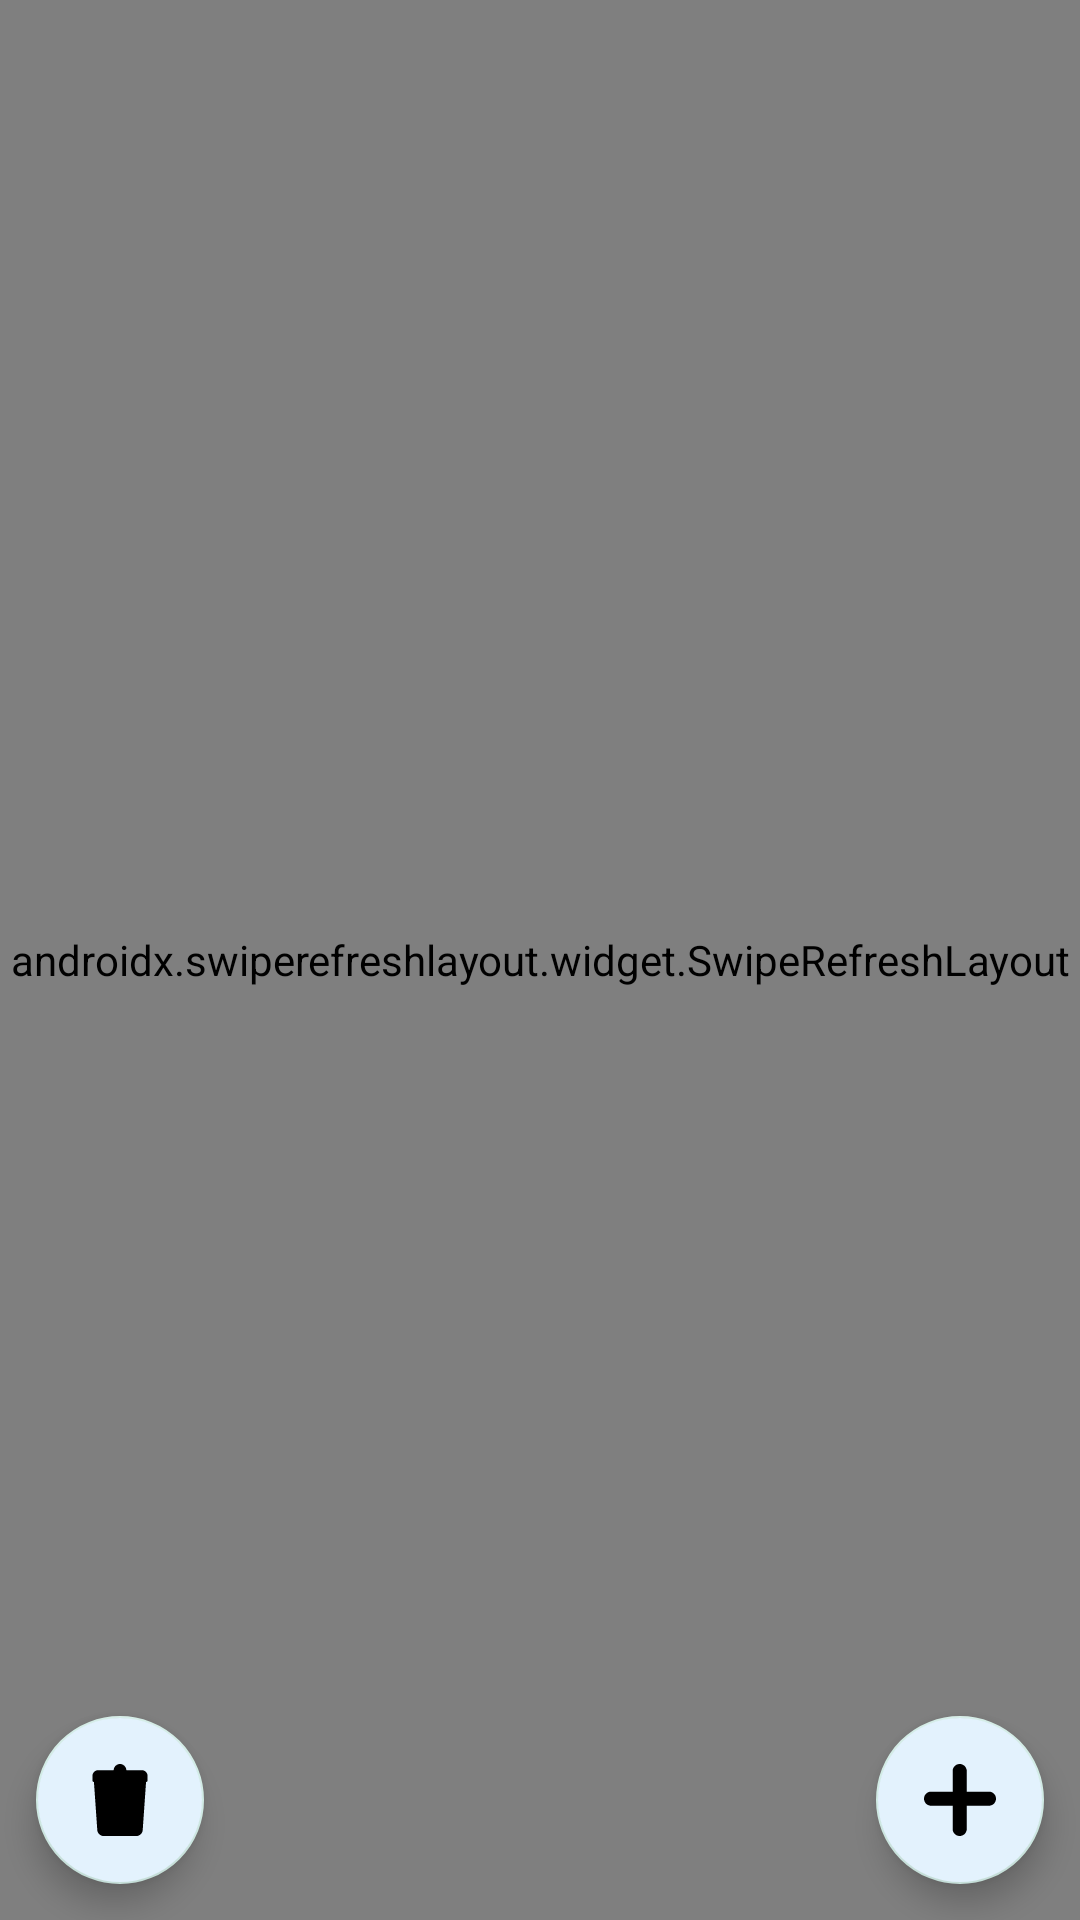

This screen was rendered from an Android layout file. Write that file and the resources it references.
<!-- AndroidManifest.xml: application theme Theme.ReminderApp -->
<!-- res/layout/fragment_main_notes.xml -->
<?xml version="1.0" encoding="utf-8"?>
<androidx.constraintlayout.widget.ConstraintLayout xmlns:android="http://schemas.android.com/apk/res/android"
    xmlns:app="http://schemas.android.com/apk/res-auto"
    android:layout_width="match_parent"
    android:layout_height="match_parent"
    xmlns:tools="http://schemas.android.com/tools"
    tools:context=".ui.reminds.main.tabs.reminds.MainRemindsFragment">

    <androidx.swiperefreshlayout.widget.SwipeRefreshLayout
        android:id="@+id/swipeToRefresh"
        android:layout_width="0dp"
        android:layout_height="0dp"
        app:layout_constraintBottom_toBottomOf="parent"
        app:layout_constraintEnd_toEndOf="parent"
        app:layout_constraintStart_toStartOf="parent"
        app:layout_constraintTop_toTopOf="parent">

        <androidx.recyclerview.widget.RecyclerView
            android:id="@+id/remindsData"
            android:layout_width="match_parent"
            android:layout_height="match_parent"
            android:clipToPadding="false"
            android:paddingBottom="16dp"/>

    </androidx.swiperefreshlayout.widget.SwipeRefreshLayout>

    <com.google.android.material.floatingactionbutton.FloatingActionButton
        android:id="@+id/addRemindButton"
        android:layout_width="wrap_content"
        android:layout_height="wrap_content"
        android:backgroundTint="@color/mainCreateBtn"
        android:layout_marginBottom="12dp"
        android:src="@drawable/ic_plus"
        android:layout_marginEnd="12dp"
        app:layout_constraintBottom_toBottomOf="parent"
        app:layout_constraintEnd_toEndOf="@+id/swipeToRefresh"
        android:importantForAccessibility="no" />


    <com.google.android.material.floatingactionbutton.FloatingActionButton
        android:id="@+id/deleteRemindsButton"
        android:layout_width="wrap_content"
        android:layout_height="wrap_content"
        android:layout_marginStart="12dp"
        android:layout_marginBottom="12dp"
        android:backgroundTint="@color/mainCreateBtn"
        android:importantForAccessibility="no"
        android:src="@drawable/ic_delete"
        app:layout_constraintBottom_toBottomOf="parent"
        app:layout_constraintStart_toStartOf="parent" />



    <FrameLayout
        android:id="@+id/progressLayout"
        android:layout_width="0dp"
        android:layout_height="0dp"
        android:clickable="true"
        android:visibility="gone"
        app:layout_constraintBottom_toBottomOf="parent"
        app:layout_constraintEnd_toEndOf="parent"
        app:layout_constraintStart_toStartOf="parent"
        app:layout_constraintTop_toTopOf="parent">

        <ProgressBar
            android:layout_width="wrap_content"
            android:layout_height="wrap_content"
            android:layout_gravity="center" />
    </FrameLayout>

</androidx.constraintlayout.widget.ConstraintLayout>
<!-- resources referenced by this layout -->
<resources>
  <color name="mainCreateBtn">#E3F2FD</color>
  <!-- drawable ic_delete (drawable) -->
  <vector xmlns:android="http://schemas.android.com/apk/res/android" android:height="24dp" android:viewportHeight="512" android:viewportWidth="512" android:width="24dp">
        
      <path android:fillColor="#000000" android:pathData="M410.89,43.93H301.53C299.78,19.79 280.58,0.09 256.01,0c-24.6,0.09 -43.8,19.79 -45.56,43.93H101.11c-22.79,0 -41.41,18.63 -41.41,41.4v1.79v15.54v14.82c0,5.69 4.65,10.35 10.34,10.35h0.67l23.86,342.87C96.15,493.41 116.07,512 138.85,512h75.75c22.76,0 60.03,0 82.81,0h75.73c22.77,0 42.7,-18.59 44.28,-41.3l23.84,-342.87h0.68c5.7,0 10.36,-4.66 10.36,-10.35v-14.82V87.12v-1.79C452.29,62.56 433.65,43.93 410.89,43.93z"/>
      
  </vector>
  <!-- drawable ic_plus (drawable) -->
  <vector xmlns:android="http://schemas.android.com/apk/res/android"
      android:width="48dp"
      android:height="48dp"
      android:viewportWidth="60.364"
      android:viewportHeight="60.364">
    <path
        android:pathData="M54.454,23.18l-18.609,-0.002L35.844,5.91C35.845,2.646 33.198,0 29.934,0c-3.263,0 -5.909,2.646 -5.909,5.91v17.269L5.91,23.178C2.646,23.179 0,25.825 0,29.088c0.002,3.264 2.646,5.909 5.91,5.909h18.115v19.457c0,3.267 2.646,5.91 5.91,5.91c3.264,0 5.909,-2.646 5.91,-5.908V34.997h18.611c3.262,0 5.908,-2.645 5.908,-5.907C60.367,25.824 57.718,23.178 54.454,23.18z"
        android:fillColor="#FFFFFF"/>
  </vector>
  <color name="purple_500">#FF6200EE</color>
  <color name="purple_700">#FF3700B3</color>
  <color name="white">#FFFFFFFF</color>
  <color name="teal_200">#FFD1EBE5</color>
  <color name="teal_700">#FF018786</color>
  <color name="black">#FF000000</color>
  <style name="InputLayoutOverlay" parent="">
          <item name="editTextStyle">@style/EditTextDefault</item>
          <item name="colorSecondary">@color/white</item>
      </style>
  <color name="hintColor">#014E45</color>
  <dimen name="input_layout_box_stroke_width">1dp</dimen>
  <color name="strokeColor">#00BFA5</color>
  <color name="errorStrokeColor">#DD2C00</color>
  <style name="HelperText" parent="TextAppearance.AppCompat">
          <item name="android:fontFamily">@font/poppins</item>
          <item name="android:textSize">16sp</item>
          <item name="color">@color/helperColor</item>
      </style>
  <dimen name="input_corner_radius">10dp</dimen>
  <color name="helperColor">#015C52</color>
  <dimen name="button_inset">0dp</dimen>
  <dimen name="button_height">52dp</dimen>
  <dimen name="button_stroke_width">1dp</dimen>
  <dimen name="button_corner_radius_16">16dp</dimen>
  <style name="ButtonTextStyle" parent="TextAppearance.AppCompat">
          <item name="android:textSize">16sp</item>
          <item name="android:fontFamily">@font/poppins_semibold</item>
          <item name="color">@color/inputTextColor</item>
      </style>
  <color name="blackText">#080A0B</color>
  <style name="EditTextDefault" parent="@style/Widget.MaterialComponents.TextInputEditText.OutlinedBox.Dense">
          <item name="backgroundTint">@android:color/transparent</item>
          <item name="android:textAppearance">@style/EditTextTextStyle</item>
          <item name="android:inputType">text</item>
          <item name="android:imeOptions">actionDone</item>
          <item name="android:textColor">@color/inputTextColor</item>
      </style>
  <color name="inputTextColor">#1D1D1F</color>
  <style name="EditTextTextStyle" parent="TextAppearance.AppCompat">
          <item name="android:textSize">16sp</item>
          <item name="android:fontFamily">@font/poppins</item>
          <item name="color">@color/inputTextColor</item>
      </style>
</resources>
